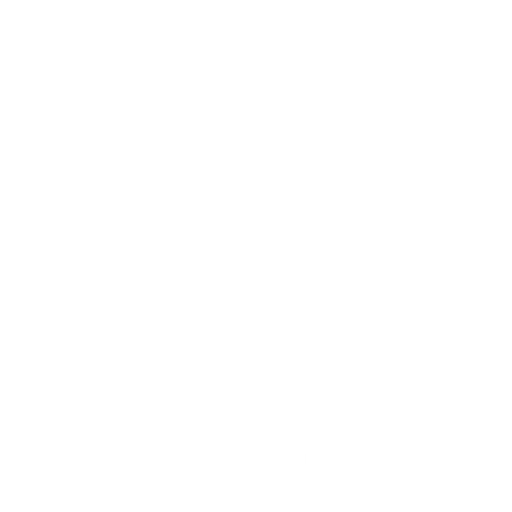
t = 0.00 s
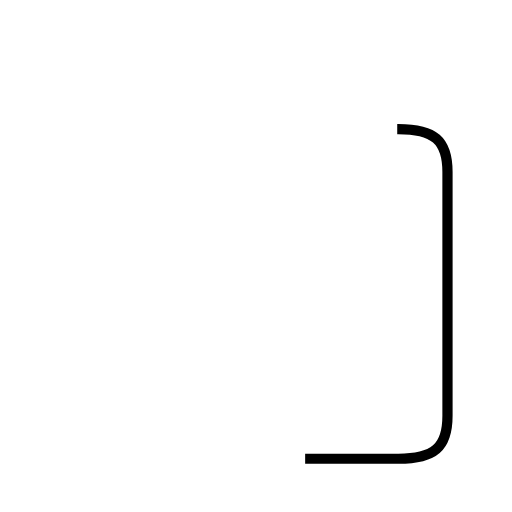
t = 1.44 s
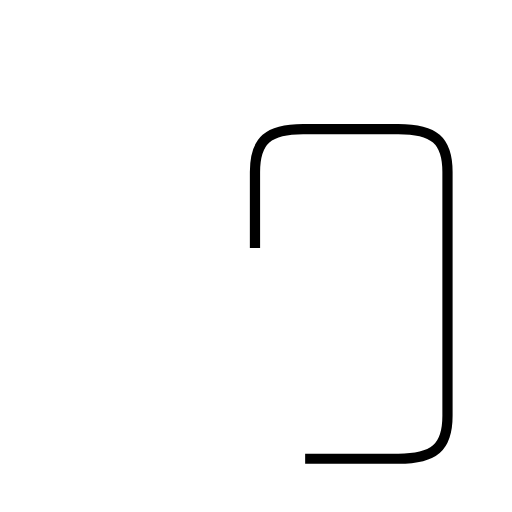
t = 2.16 s
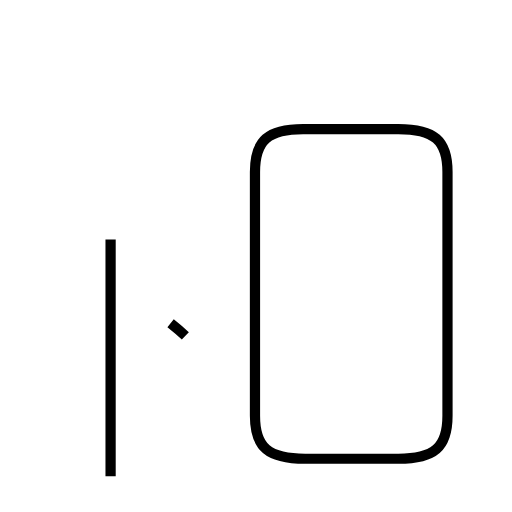
t = 3.63 s
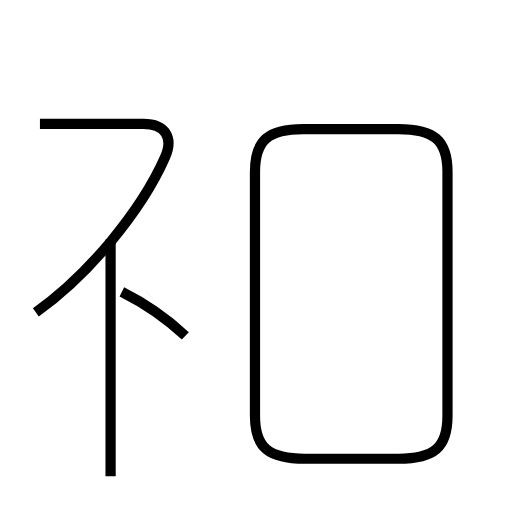
t = 4.84 s
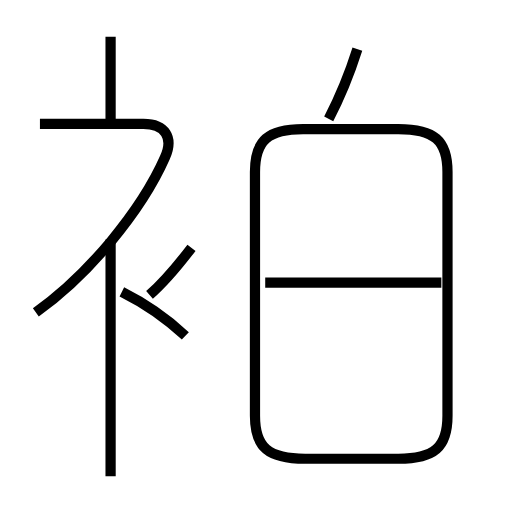
t = 6.02 s

The animated SVG that drew these frames (rendered in a browser with its animation timeline set to each time). Animation: 8 SMIL elements (animate=8); one cycle of 6.02 s.

<?xml version='1.0' encoding='utf-8'?>
<svg viewBox="0.0 -6.0 50.0 50.0" version="1.1" xmlns="http://www.w3.org/2000/svg"><rect x="-1000" y="-1000" width="2000" height="2000" stroke="white" fill="white" /><g style="fill:none;stroke:#000000;stroke-width:1"><path d="M 29.8 0.8 L 38.9 0.8 C 42.4 0.8 43.7 -0.3 43.7 -3.4 L 43.7 -27.2 C 43.7 -30.3 42.4 -31.4 38.9 -31.4 L 29.6 -31.4 C 26.2 -31.4 24.9 -30.3 24.9 -27.2 L 24.9 -3.4 C 24.9 -0.3 26.2 0.8 29.8 0.8 Z " transform="translate(0.0 38.0)" stroke-dasharray="95.83124875218783" stroke-dashoffset="95.83124875218783"><animate attributeName="stroke-dashoffset" from="95.83124875218783" to="0" dur="2.8749374625656348s" begin="0s" fill="freeze" /></path><path d="M 10.8 2.5 L 10.8 -20.6 " transform="translate(0.0 38.0)" stroke-dasharray="23.1" stroke-dashoffset="23.1"><animate attributeName="stroke-dashoffset" from="23.1" to="0" dur="0.6930000000000001s" begin="2.8749374625656348s" fill="freeze" /></path><path d="M 18.1 -11.2 C 16.5 -12.7 14.1 -14.4 11.9 -15.5 " transform="translate(0.0 38.0)" stroke-dasharray="7.568313404958689" stroke-dashoffset="7.568313404958689"><animate attributeName="stroke-dashoffset" from="7.568313404958689" to="0" dur="0.22704940214876065s" begin="3.567937462565635s" fill="freeze" /></path><path d="M 3.5 -13.5 C 8.6 -17.1 13.8 -23.4 16.1 -28.6 C 17.0 -30.6 16.1 -31.9 14.0 -31.9 L 3.9 -31.9 " transform="translate(0.0 38.0)" stroke-dasharray="34.925047020224696" stroke-dashoffset="34.925047020224696"><animate attributeName="stroke-dashoffset" from="34.925047020224696" to="0" dur="1.047751410606741s" begin="3.7949868647143954s" fill="freeze" /></path><path d="M 14.6 -15.2 C 16.1 -16.5 17.4 -18.1 18.7 -19.8 " transform="translate(0.0 38.0)" stroke-dasharray="6.1728809207925455" stroke-dashoffset="6.1728809207925455"><animate attributeName="stroke-dashoffset" from="6.1728809207925455" to="0" dur="0.18518642762377635s" begin="4.842738275321136s" fill="freeze" /></path><path d="M 10.8 -31.9 L 10.8 -40.4 " transform="translate(0.0 38.0)" stroke-dasharray="8.5" stroke-dashoffset="8.5"><animate attributeName="stroke-dashoffset" from="8.5" to="0" dur="0.255s" begin="5.027924702944913s" fill="freeze" /></path><path d="M 43.1 -16.4 L 25.9 -16.4 " transform="translate(0.0 38.0)" stroke-dasharray="17.200000000000003" stroke-dashoffset="17.200000000000003"><animate attributeName="stroke-dashoffset" from="17.200000000000003" to="0" dur="0.516s" begin="5.2829247029449125s" fill="freeze" /></path><path d="M 32.1 -32.4 C 33.2 -34.5 34.2 -37.0 34.9 -39.2" transform="translate(0.0 38.0)" stroke-dasharray="7.362578639252866" stroke-dashoffset="7.362578639252866"><animate attributeName="stroke-dashoffset" from="7.362578639252866" to="0" dur="0.22087735917758597s" begin="5.7989247029449125s" fill="freeze" /></path></g></svg>
